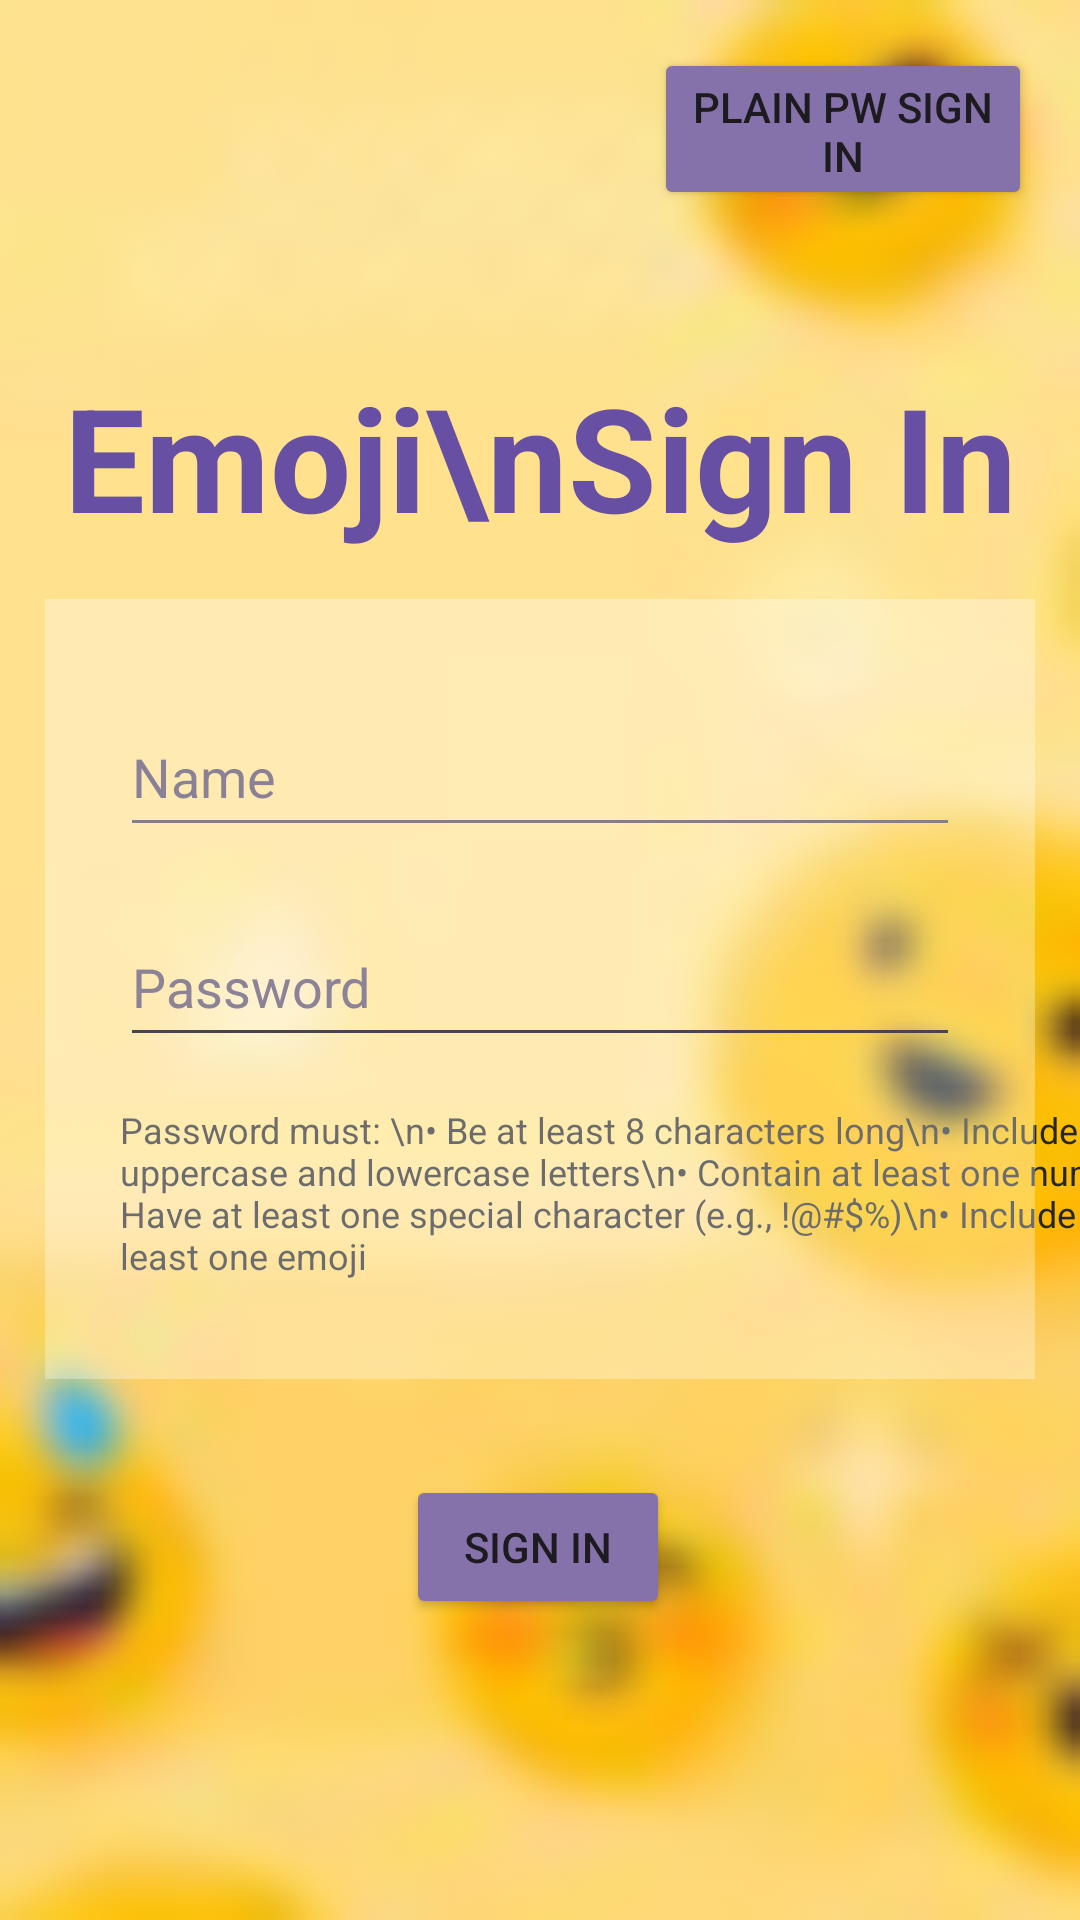

Layout XML and referenced resources for this Android screen:
<!-- AndroidManifest.xml: application theme Theme.EmojiLogin -->
<!-- res/layout/activity_emoji_login.xml -->
<?xml version="1.0" encoding="utf-8"?>
<androidx.constraintlayout.widget.ConstraintLayout xmlns:android="http://schemas.android.com/apk/res/android"
    xmlns:app="http://schemas.android.com/apk/res-auto"
    xmlns:tools="http://schemas.android.com/tools"
    android:layout_width="match_parent"
    android:layout_height="match_parent"
    tools:context=".EmojiLoginActivity"
    android:background="@drawable/emoji">

    <TextView
        android:id="@+id/pwCriteria"
        android:layout_width="wrap_content"
        android:layout_height="wrap_content"
        android:layout_marginTop="16dp"
        android:text="Password must: \n• Be at least 8 characters long\n• Include both uppercase and lowercase letters\n• Contain at least one number\n• Have at least one special character (e.g., !@#$%)\n• Include at least one emoji"
        android:textColor="#272727"
        android:textSize="12sp"
        app:layout_constraintStart_toStartOf="@+id/passwordInput"
        app:layout_constraintTop_toBottomOf="@+id/passwordInput" />

    <EditText
        android:id="@+id/nameInput"
        android:layout_width="280dp"
        android:layout_height="50dp"
        android:layout_marginTop="48dp"
        android:hint="Name"
        android:inputType="textPersonName"
        android:textColor="#000000"
        android:textColorHint="#534665"
        app:layout_constraintEnd_toEndOf="parent"
        app:layout_constraintStart_toStartOf="parent"
        app:layout_constraintTop_toBottomOf="@+id/textView" />

    <LinearLayout
        android:id="@+id/linearLayout"
        android:layout_width="330dp"
        android:layout_height="260dp"
        android:layout_marginStart="32dp"
        android:layout_marginEnd="32dp"
        android:background="#51FFFFFF"
        android:orientation="vertical"
        android:padding="10dp"
        app:layout_constraintBottom_toBottomOf="@+id/pwCriteria"
        app:layout_constraintEnd_toEndOf="parent"
        app:layout_constraintStart_toStartOf="parent"
        app:layout_constraintTop_toTopOf="@+id/nameInput" />

    <EditText
        android:id="@+id/passwordInput"
        android:layout_width="280dp"
        android:layout_height="50dp"
        android:layout_below="@id/nameInput"
        android:layout_marginTop="20dp"
        android:hint="Password"
        android:inputType="text"
        android:textColor="#000000"
        android:textColorHint="#8C8396"
        app:layout_constraintEnd_toEndOf="parent"
        app:layout_constraintStart_toStartOf="parent"
        app:layout_constraintTop_toBottomOf="@+id/nameInput" />

    <Button
        android:id="@+id/signInButton"
        android:layout_width="wrap_content"
        android:layout_height="wrap_content"
        android:layout_below="@id/passwordInput"
        android:layout_centerHorizontal="true"
        android:layout_marginTop="32dp"
        android:backgroundTint="#8672AA"
        android:text="Sign In"
        android:textColorHighlight="#A173BA"
        android:textColorLink="#A173BA"
        app:layout_constraintEnd_toEndOf="parent"
        app:layout_constraintHorizontal_bias="0.498"
        app:layout_constraintStart_toStartOf="parent"
        app:layout_constraintTop_toBottomOf="@+id/linearLayout" />

    <TextView
        android:id="@+id/textView"
        android:layout_width="wrap_content"
        android:layout_height="wrap_content"
        android:layout_marginTop="120dp"
        android:text="Emoji\nSign In"
        android:textAlignment="center"
        android:textColor="#6750A3"
        android:textSize="48sp"
        android:textStyle="bold"
        app:layout_constraintEnd_toEndOf="parent"
        app:layout_constraintStart_toStartOf="parent"
        app:layout_constraintTop_toTopOf="parent" />

    <Button
        android:id="@+id/switchLoginMethodButton"
        android:layout_width="126dp"
        android:layout_height="54dp"
        android:layout_marginTop="16dp"
        android:layout_marginEnd="16dp"
        android:backgroundTint="#8672AA"
        android:text="Plain PW Sign in"
        app:layout_constraintEnd_toEndOf="parent"
        app:layout_constraintTop_toTopOf="parent" />

</androidx.constraintlayout.widget.ConstraintLayout>
<!-- resources referenced by this layout -->
<resources>
  <!-- drawable emoji: png bitmap (drawable, 18497 bytes) -->
  <style name="Theme.EmojiLogin" parent="Base.Theme.EmojiLogin" />
  <style name="Base.Theme.EmojiLogin" parent="Theme.Material3.DayNight.NoActionBar">
          
          
      </style>
</resources>
